Labelled photos from "rice_dataset_augmented", an image-classification folder in SantiagoAviles/Rice-Proyect. The possible labels are: broken, chalky, stained, whole.

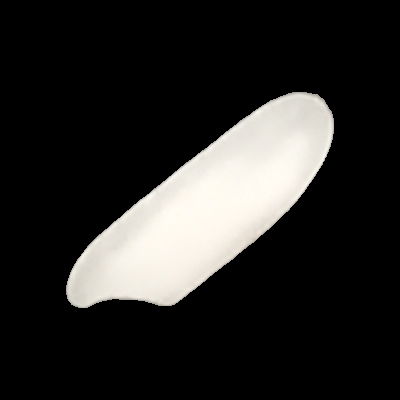
Label: whole

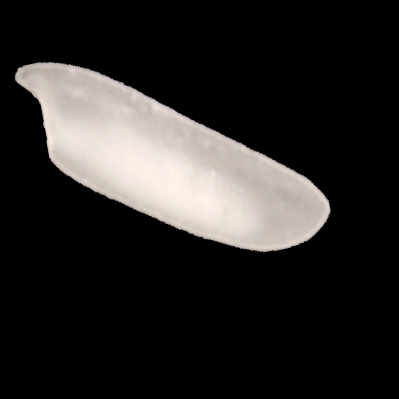
Label: chalky

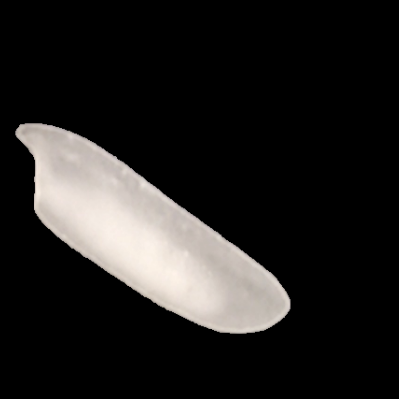
Label: chalky

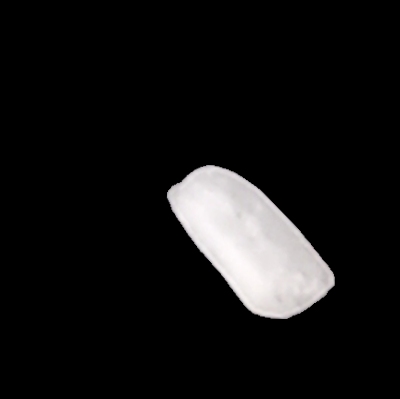
Label: broken

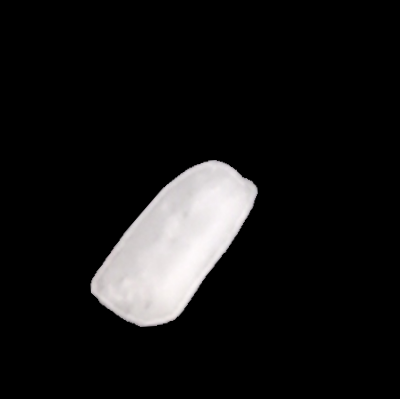
Label: broken

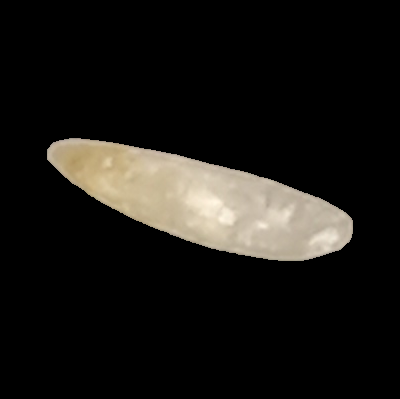
Label: stained
